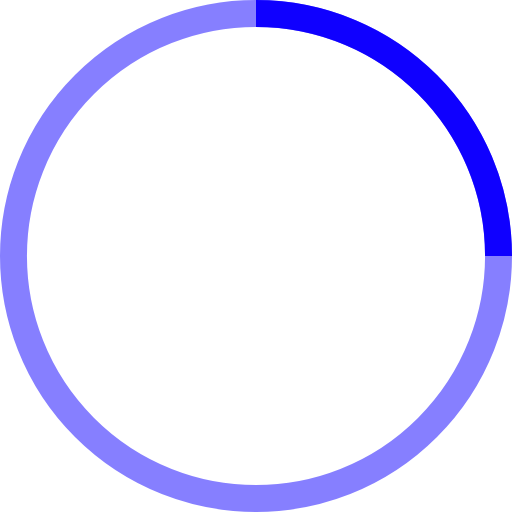
t = 0.00 s
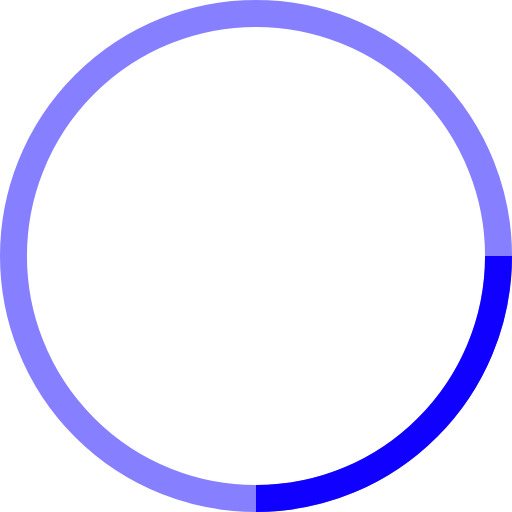
t = 0.25 s
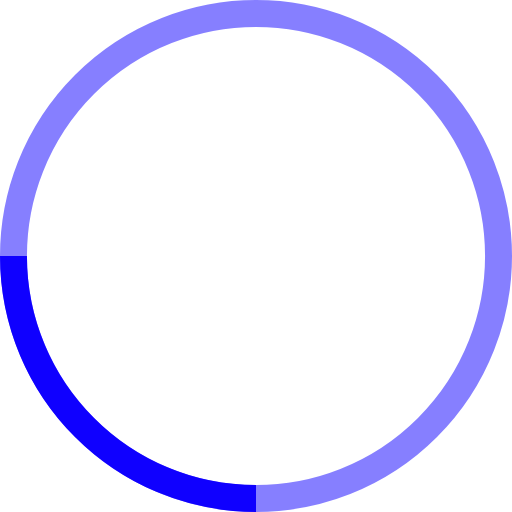
t = 0.50 s
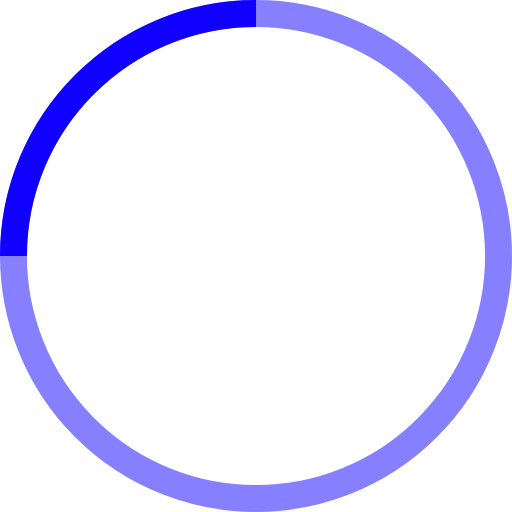
t = 0.75 s

The animated SVG that drew these frames (rendered in a browser with its animation timeline set to each time). Animation: 1 SMIL element (animateTransform=1); one cycle of 1.00 s, repeats indefinitely.

<!-- By Sam Herbert (@sherb), for everyone. More @ http://goo.gl/7AJzbL -->
<svg width="38" height="38" viewBox="0 0 38 38" xmlns="http://www.w3.org/2000/svg" stroke="#0F00FF">
    <g fill="none" fill-rule="evenodd">
        <g transform="translate(1 1)" stroke-width="2">
            <circle stroke-opacity=".5" cx="18" cy="18" r="18"/>
            <path d="M36 18c0-9.94-8.06-18-18-18">
                <animateTransform
                    attributeName="transform"
                    type="rotate"
                    from="0 18 18"
                    to="360 18 18"
                    dur="1s"
                    repeatCount="indefinite"/>
            </path>
        </g>
    </g>
</svg>
